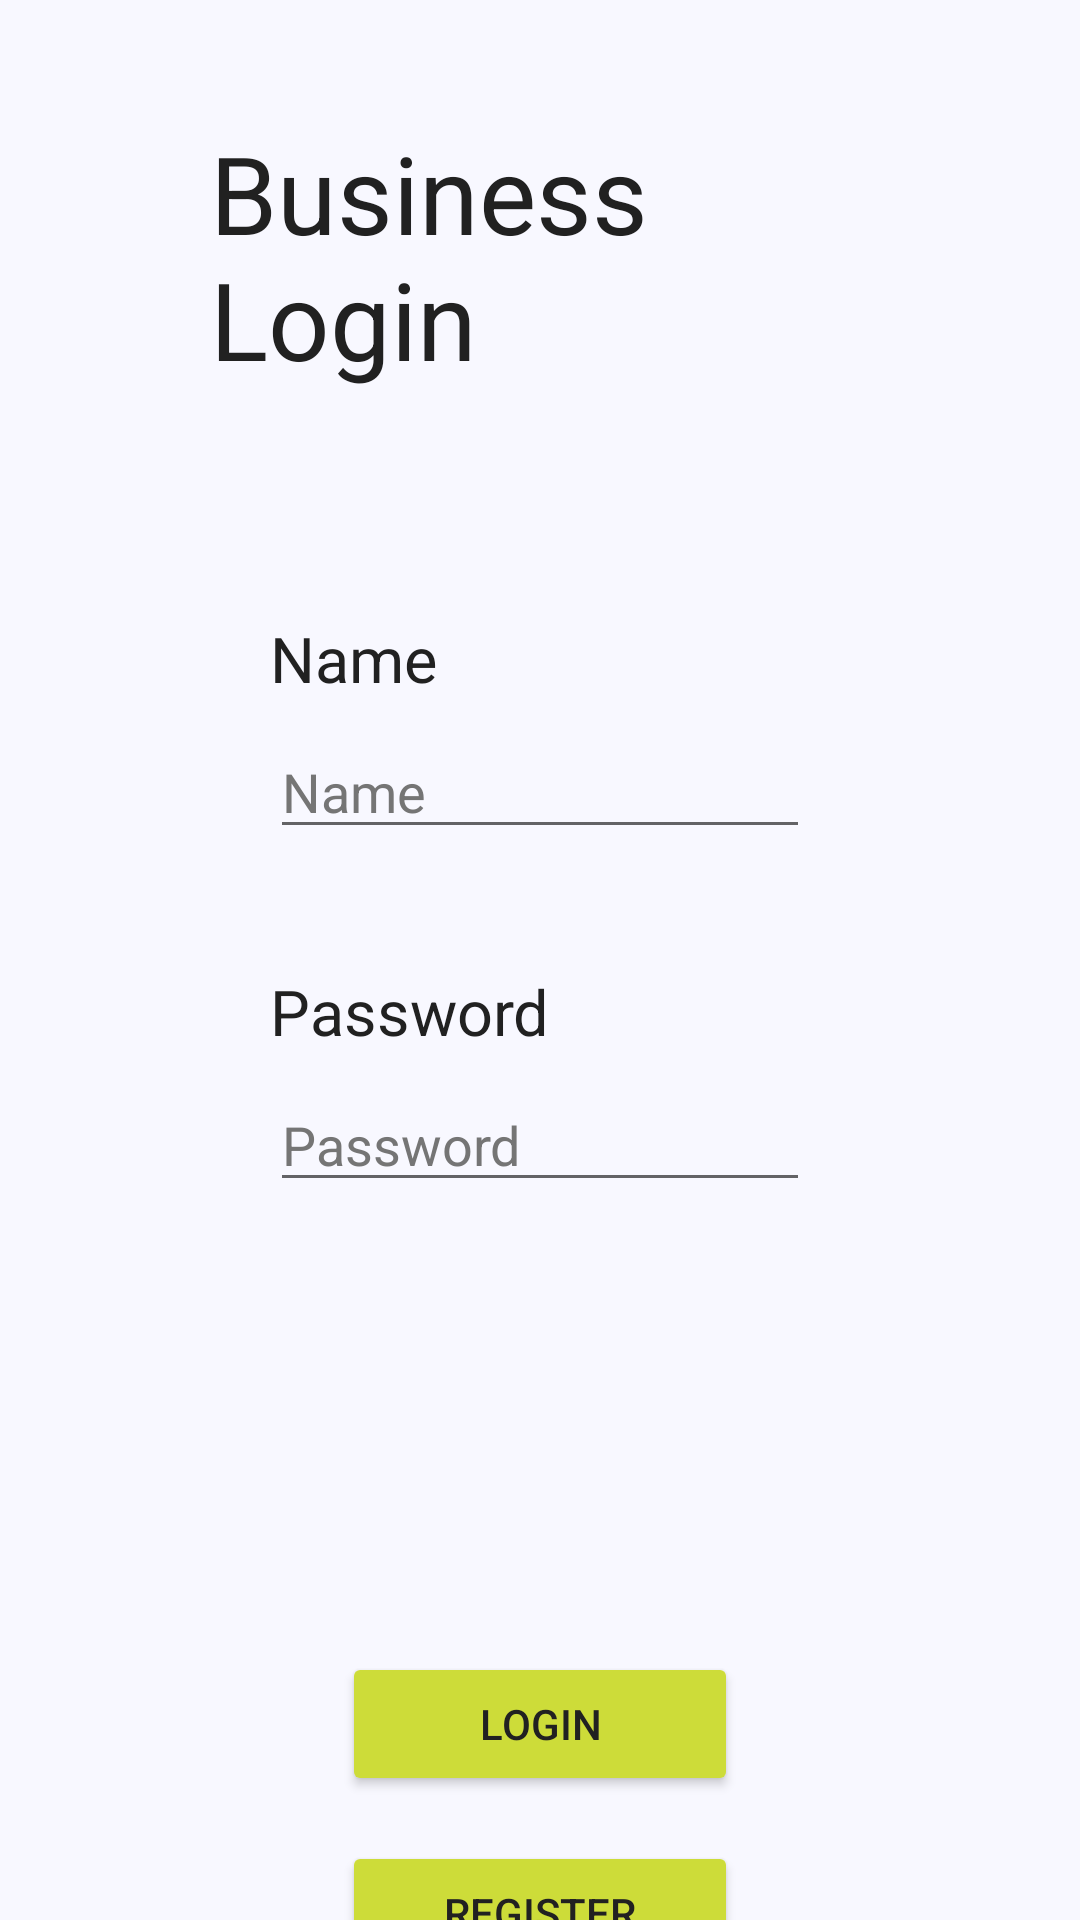

Android layout source for this screen:
<!-- AndroidManifest.xml: application theme AppTheme -->
<!-- res/layout/business_employee_login.xml -->
<?xml version="1.0" encoding="utf-8"?>
<androidx.constraintlayout.widget.ConstraintLayout xmlns:android="http://schemas.android.com/apk/res/android"
    xmlns:app="http://schemas.android.com/apk/res-auto"
    xmlns:tools="http://schemas.android.com/tools"
    android:layout_width="match_parent"
    android:layout_height="match_parent"
    tools:context=".business.EmployeeLoginActivity">

    <TextView
        android:id="@+id/textView2"
        style="@style/Generic_H2"
        android:layout_width="0dp"
        android:layout_height="wrap_content"
        android:layout_marginStart="90dp"
        android:layout_marginTop="75dp"
        android:layout_marginEnd="90dp"
        android:text="@string/loginName"
        app:layout_constraintEnd_toEndOf="parent"
        app:layout_constraintHorizontal_bias="0.507"
        app:layout_constraintStart_toStartOf="parent"
        app:layout_constraintTop_toBottomOf="@+id/textView" />

    <TextView
        android:id="@+id/textView3"
        style="@style/Generic_H2"
        android:layout_width="0dp"
        android:layout_height="wrap_content"
        android:layout_marginStart="90dp"
        android:layout_marginTop="40dp"
        android:layout_marginEnd="90dp"
        android:text="@string/loginPassword"
        app:layout_constraintEnd_toEndOf="parent"
        app:layout_constraintHorizontal_bias="0.498"
        app:layout_constraintStart_toStartOf="parent"
        app:layout_constraintTop_toBottomOf="@+id/name" />

    <TextView
        android:id="@+id/textView"
        style="@style/Generic_H1"
        android:layout_width="0dp"
        android:layout_height="wrap_content"
        android:layout_marginStart="70dp"
        android:layout_marginTop="40dp"
        android:layout_marginEnd="60dp"
        android:text="@string/businessLogin"
        app:layout_constraintEnd_toEndOf="parent"
        app:layout_constraintStart_toStartOf="parent"
        app:layout_constraintTop_toTopOf="parent" />

    <EditText
        android:id="@+id/name"
        android:layout_width="0dp"
        android:layout_height="wrap_content"
        android:layout_marginStart="90dp"
        android:layout_marginTop="8dp"
        android:layout_marginEnd="90dp"
        android:ems="10"
        android:hint="@string/loginName"
        android:inputType="textPersonName"
        app:layout_constraintEnd_toEndOf="parent"
        app:layout_constraintHorizontal_bias="0.497"
        app:layout_constraintStart_toStartOf="parent"
        app:layout_constraintTop_toBottomOf="@+id/textView2" />

    <EditText
        android:id="@+id/password"
        android:layout_width="0dp"
        android:layout_height="wrap_content"
        android:layout_marginStart="90dp"
        android:layout_marginTop="8dp"
        android:layout_marginEnd="90dp"
        android:ems="10"
        android:hint="@string/loginPassword"
        android:inputType="textPassword"
        app:layout_constraintEnd_toEndOf="parent"
        app:layout_constraintHorizontal_bias="0.497"
        app:layout_constraintStart_toStartOf="parent"
        app:layout_constraintTop_toBottomOf="@+id/textView3" />

    <Button
        android:id="@+id/button"
        android:layout_width="0dp"
        android:layout_height="wrap_content"
        android:layout_marginStart="114dp"
        android:layout_marginTop="150dp"
        android:layout_marginEnd="114dp"
        android:onClick="login"
        android:text="@string/loginButton"
        app:layout_constraintEnd_toEndOf="parent"
        app:layout_constraintHorizontal_bias="0.0"
        app:layout_constraintStart_toStartOf="parent"
        app:layout_constraintTop_toBottomOf="@+id/password" />

    <Button
        android:id="@+id/registerButton"
        android:layout_width="0dp"
        android:layout_height="wrap_content"
        android:layout_marginStart="114dp"
        android:layout_marginTop="15dp"
        android:layout_marginEnd="114dp"
        android:onClick="register"
        android:text="@string/register"
        app:layout_constraintEnd_toEndOf="parent"
        app:layout_constraintHorizontal_bias="0.0"
        app:layout_constraintStart_toStartOf="parent"
        app:layout_constraintTop_toBottomOf="@+id/button" />
</androidx.constraintlayout.widget.ConstraintLayout>
<!-- resources referenced by this layout -->
<resources>
  <string name="businessLogin">Business Login</string>
  <string name="loginButton">Login</string>
  <string name="loginName">Name</string>
  <string name="loginPassword">Password</string>
  <string name="register">Register</string>
  <style name="Generic_H1">
          <item name="android:textSize">36sp</item>
          <item name="android:layout_width">wrap_content</item>
          <item name="android:layout_height">wrap_content</item>
          <item name="android:layout_marginStart">0sp</item>
          <item name="android:titleMarginEnd">0sp</item>
      </style>
  <style name="Generic_H2">
          <item name="android:textSize">21sp</item>
          <item name="android:layout_width">wrap_content</item>
          <item name="android:layout_height">wrap_content</item>
          <item name="android:layout_marginStart">0sp</item>
          <item name="android:titleMarginEnd">0sp</item>
      </style>
  <style name="AppTheme" parent="Theme.AppCompat.Light.DarkActionBar">
          
  
          <item name="colorPrimary">@color/colorPrimary</item>
          <item name="colorPrimaryDark">@color/colorPrimaryDark</item>
          <item name="colorAccent">@color/colorAccent</item>
          <item name="android:textColor">@color/text</item>
          <item name="android:colorBackground">@color/background</item>
          <item name="colorButtonNormal">@color/colorAccent</item>
          <item name="android:textColorHint">@color/secondaryText</item>
          <item name="divider">@color/divider</item>
      </style>
  <color name="colorPrimary">#03A9F4</color>
  <color name="colorPrimaryDark">#0288D1</color>
  <color name="colorAccent">#CDDC39</color>
  <color name="text">#212121</color>
  <color name="background">#F8F8FF</color>
  <color name="secondaryText">#757575</color>
  <color name="divider">#BDBDBD</color>
</resources>
